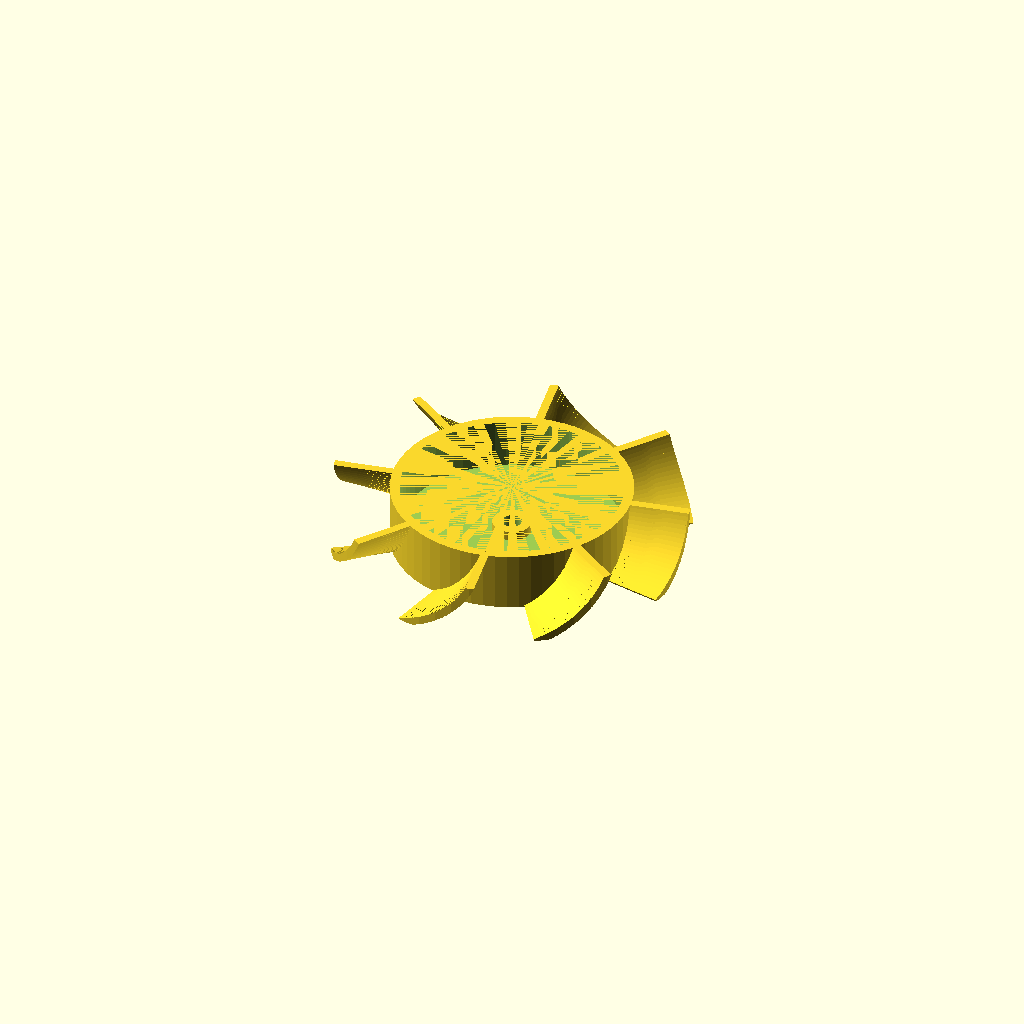
Cell 1: the model at its default parameters.
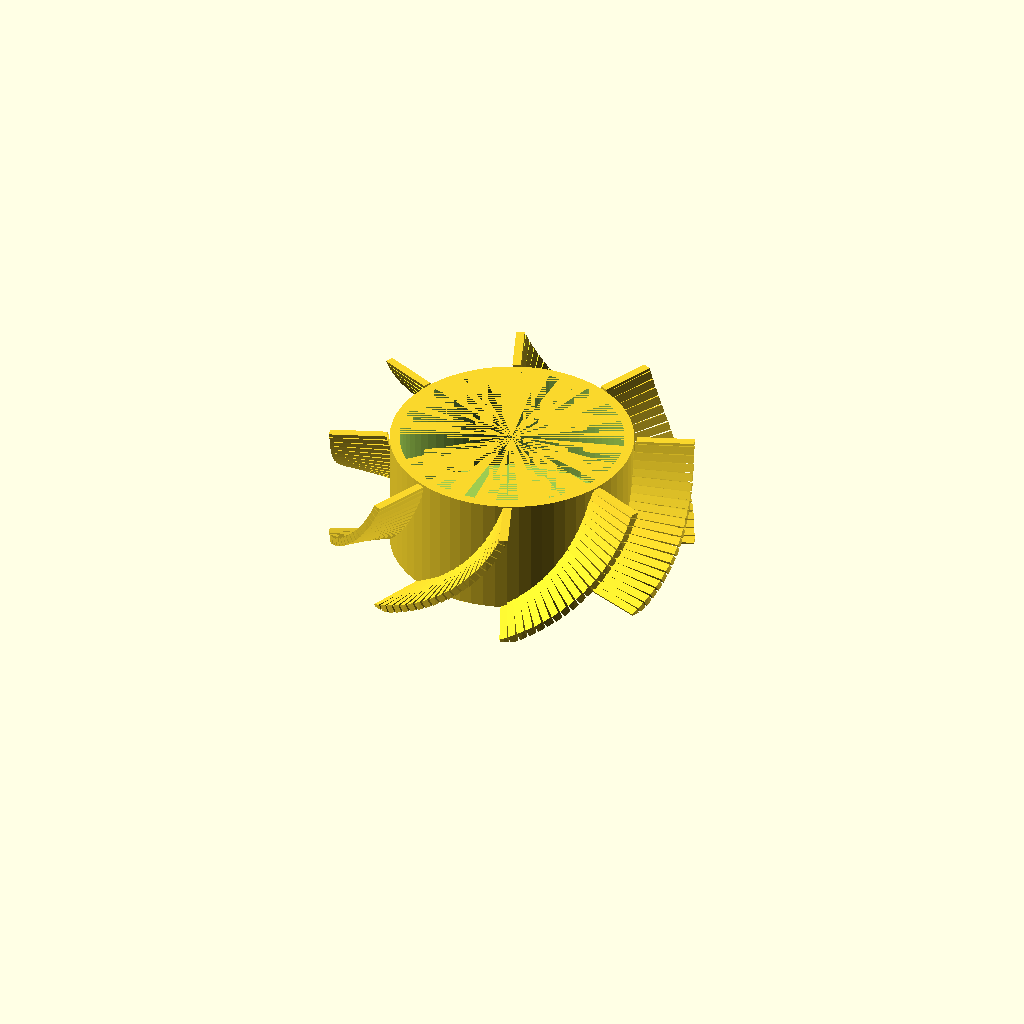
Cell 2 — Overall_Thickness set to 12.4, the other parameters unchanged.
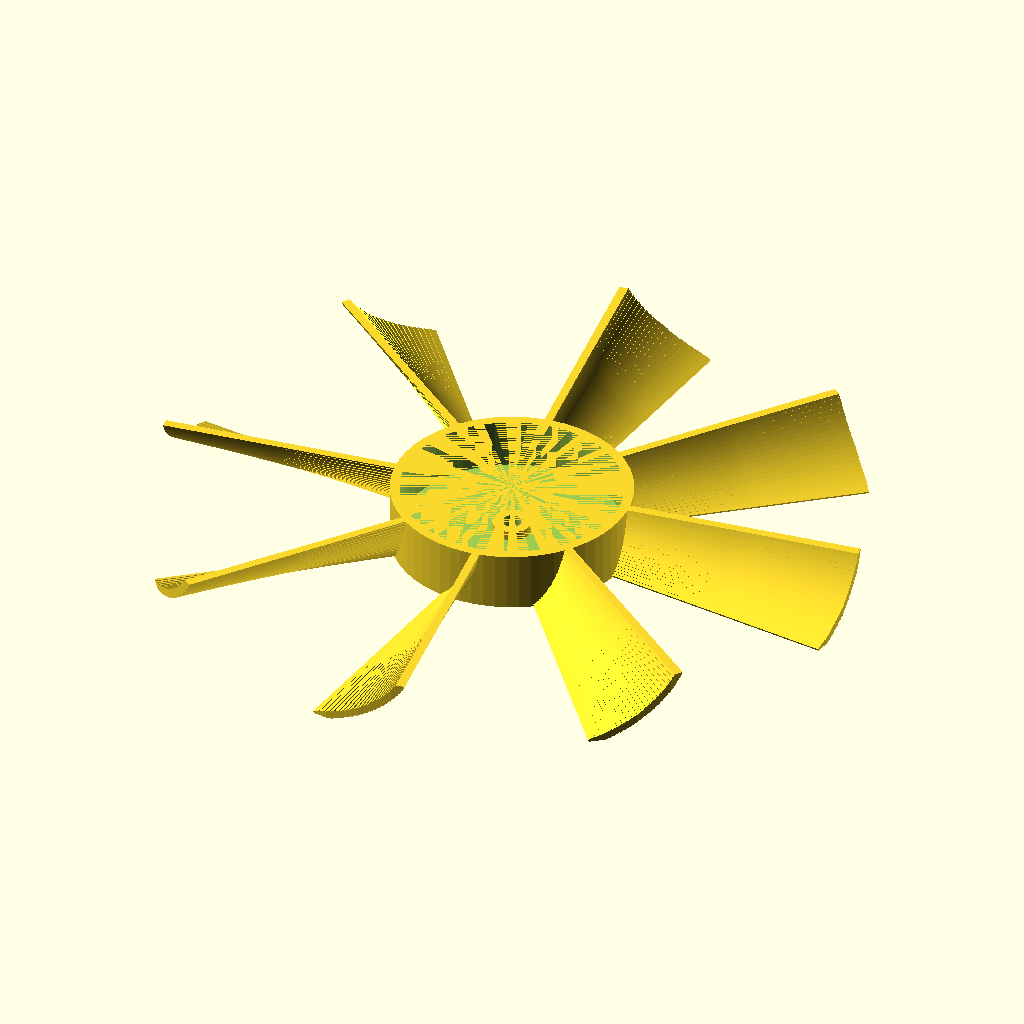
Cell 3: Outer_Diameter_Blades = 74 (everything else at default).
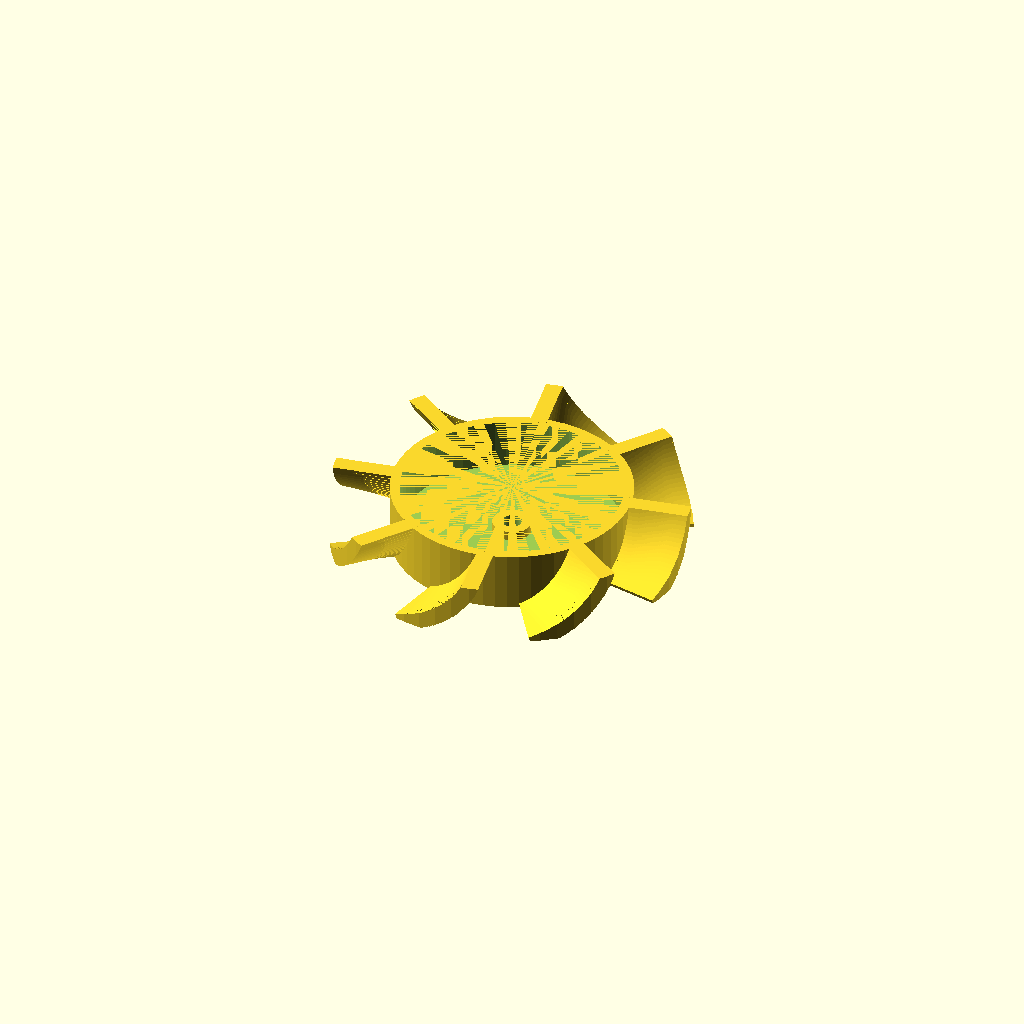
Cell 4: Thickness_Blades = 1.6 (everything else at default).
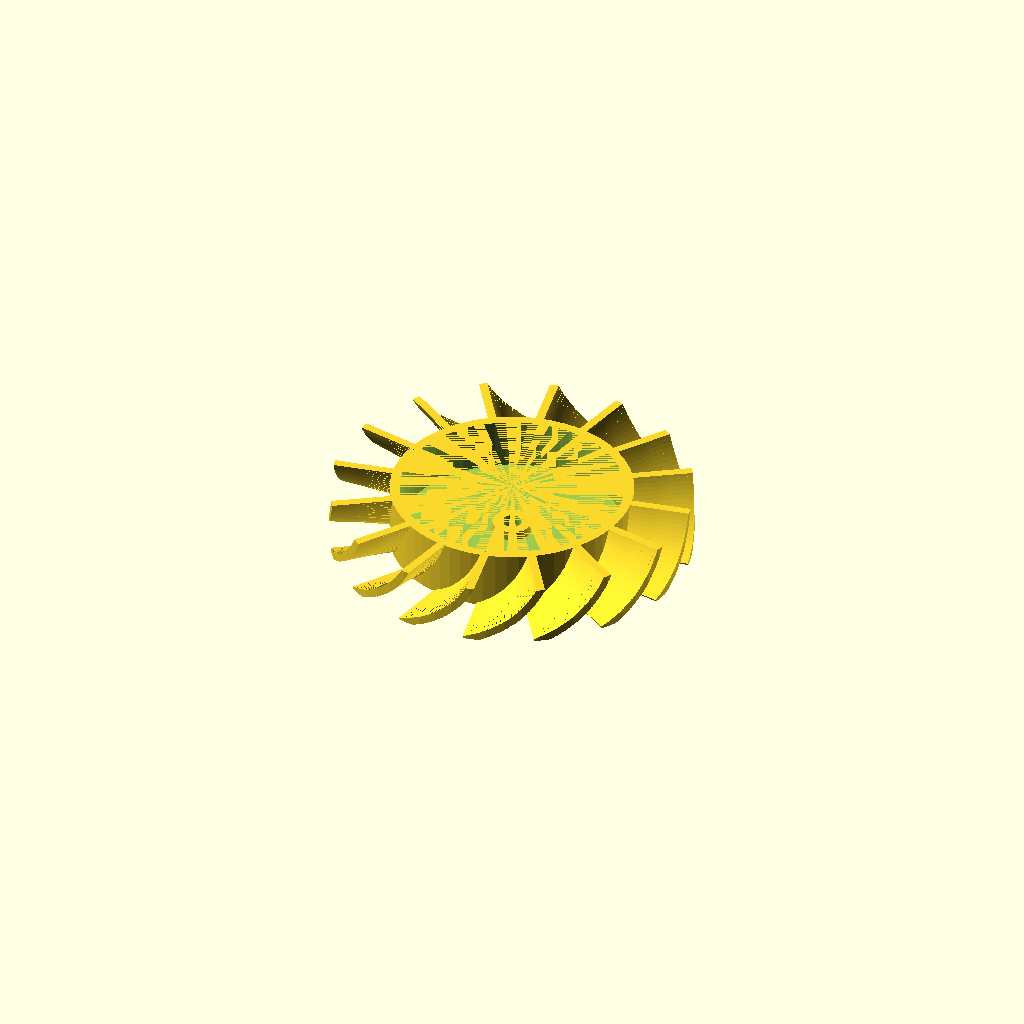
Cell 5: Amount_Blades = 16 (everything else at default).
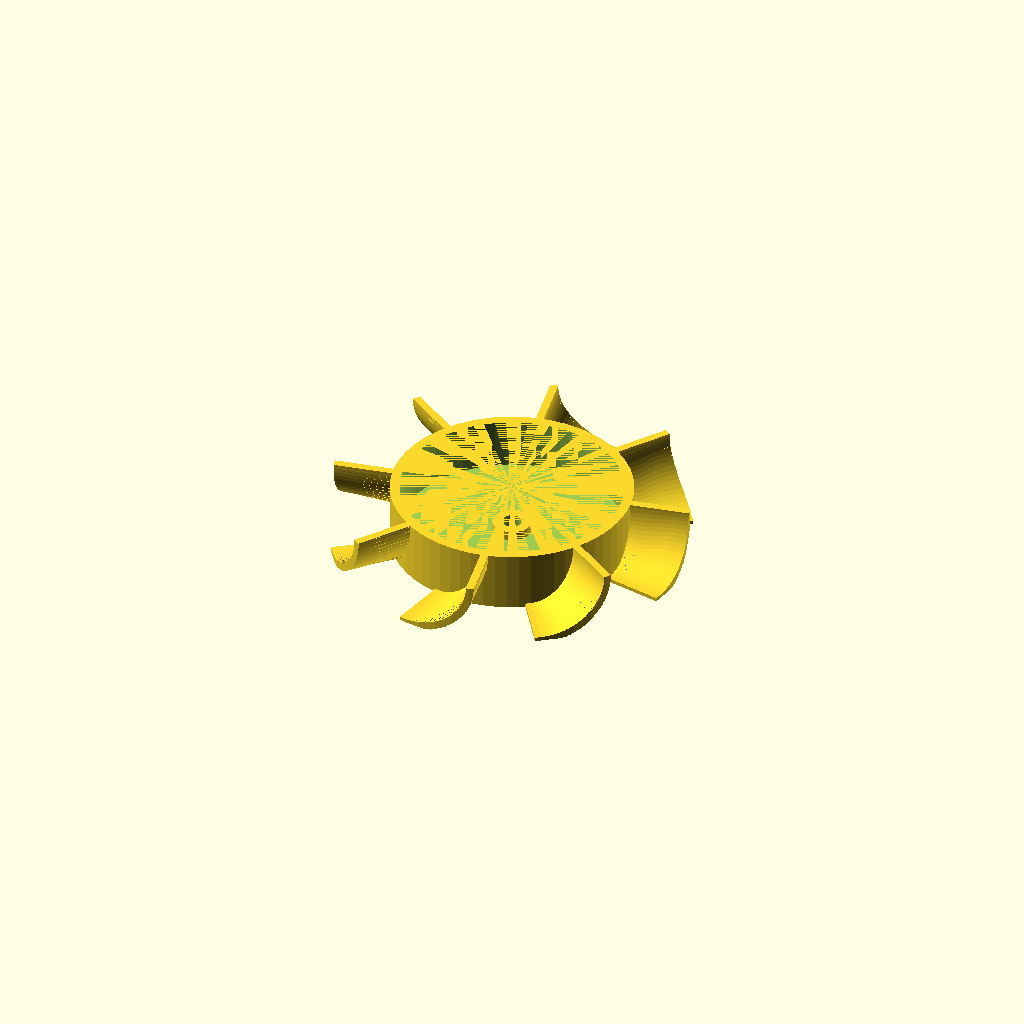
Cell 6 — Bowing_Blades set to 90, the other parameters unchanged.
One fixed orthographic camera (rotation 55°, 0°, 25°; colour scheme Cornfield) for every cell.
Source of the model, inputs/thingiverse/files/thing-2748188/files/Customizeable-Fan-Blades.scad:
//!OpenSCAD

// Thickness of the blade overall
Overall_Thickness = 6.2;
// Outer Diameter with blades (default 37mm)
Outer_Diameter_Blades = 37;
// Thickness of the blades (default 1mm)
Thickness_Blades = 0.8;
// Amount of blades (default 9)
Amount_Blades = 8;
// The angle with which the blades are bowed (default 50°)
Bowing_Blades = 45;
// The angle of the blades (default 50°)
Angle_Blades = 45;
// Inner Diameter of the Body (default 22.6mm)
Inner_Diameter_Body = 22.8;
// Thickness of the body parts (default 1.2mm)
Thickness_Body = 1;
// The diameter of the axle hole (default 1.8mm)
Axle_Diameter = 2;

// Circle Resolution
$fn = 64;

// Some helping parameter
Length_Blades = (Outer_Diameter_Blades - Inner_Diameter_Body) / 2;
Remaining_Angle = (90 - Bowing_Blades) / 2;
Radius_Blades = Overall_Thickness / (cos(Remaining_Angle) - sin(Remaining_Angle));
translate([0, 0, (Overall_Thickness / 2)]){
  union(){
    difference() {
      union(){
        difference() {
          cylinder(r1=(Inner_Diameter_Body / 2 + Thickness_Body), r2=(Inner_Diameter_Body / 2 + Thickness_Body), h=Overall_Thickness, center=true);

          translate([0, 0, (Thickness_Body / 2)]){
            cylinder(r1=(Inner_Diameter_Body / 2), r2=(Inner_Diameter_Body / 2), h=(Overall_Thickness - Thickness_Body), center=true);
          }
        }
        translate([0, 0, (-1 * (Overall_Thickness / 2 - (Thickness_Body + 0.5)))]){
          cylinder(r1=(Axle_Diameter / 2 + 1), r2=(Axle_Diameter / 2 + 1), h=1, center=true);
        }
      }

      translate([0, 0, (-1 * (Overall_Thickness / 2 - 2.7))]){
        cylinder(r1=(Axle_Diameter / 2), r2=(Axle_Diameter / 2), h=5, center=true);
      }
    }
    intersection() {
      for (i = [0 : abs(360 / Amount_Blades) : 360]) {
        rotate([0, 0, i]){
          translate([((Inner_Diameter_Body + Length_Blades) / 2), 0, 0]){
            rotate([0, 90, 0]){
              Mean_X = Radius_Blades * (cos(Angle_Blades) * cos((Bowing_Blades / 2)));
              Mean_Y = Radius_Blades * (sin(Angle_Blades) * cos((Bowing_Blades / 2)));
              translate([(-1 * Mean_X), (-1 * Mean_Y), 0]){
                for (j = [Angle_Blades - Bowing_Blades / 2 : abs(Bowing_Blades / 20) : Angle_Blades + Bowing_Blades / 2]) {
                  translate([(Radius_Blades * cos(j)), (Radius_Blades * sin(j)), 0]){
                    rotate([(-1 * (atan((sin(j) * Radius_Blades - Mean_Y) / ((Length_Blades + Inner_Diameter_Body) / 2 + Thickness_Body)))), 0, 0]){
                      rotate([0, 0, j]){
                        cube([Thickness_Blades, Thickness_Blades, Length_Blades], center=true);
                      }
                    }
                  }
                }

              }
            }
          }
        }
      }

      cylinder(r1=(Outer_Diameter_Blades / 2), r2=(Outer_Diameter_Blades / 2), h=Overall_Thickness, center=true);

    }
  }
}
Parameter table extracted from the source (name, type, default, range or options):
Overall_Thickness: number, default 6.2
Outer_Diameter_Blades: number, default 37
Thickness_Blades: number, default 0.8
Amount_Blades: number, default 8
Bowing_Blades: number, default 45
Angle_Blades: number, default 45
Inner_Diameter_Body: number, default 22.8
Thickness_Body: number, default 1
Axle_Diameter: number, default 2
